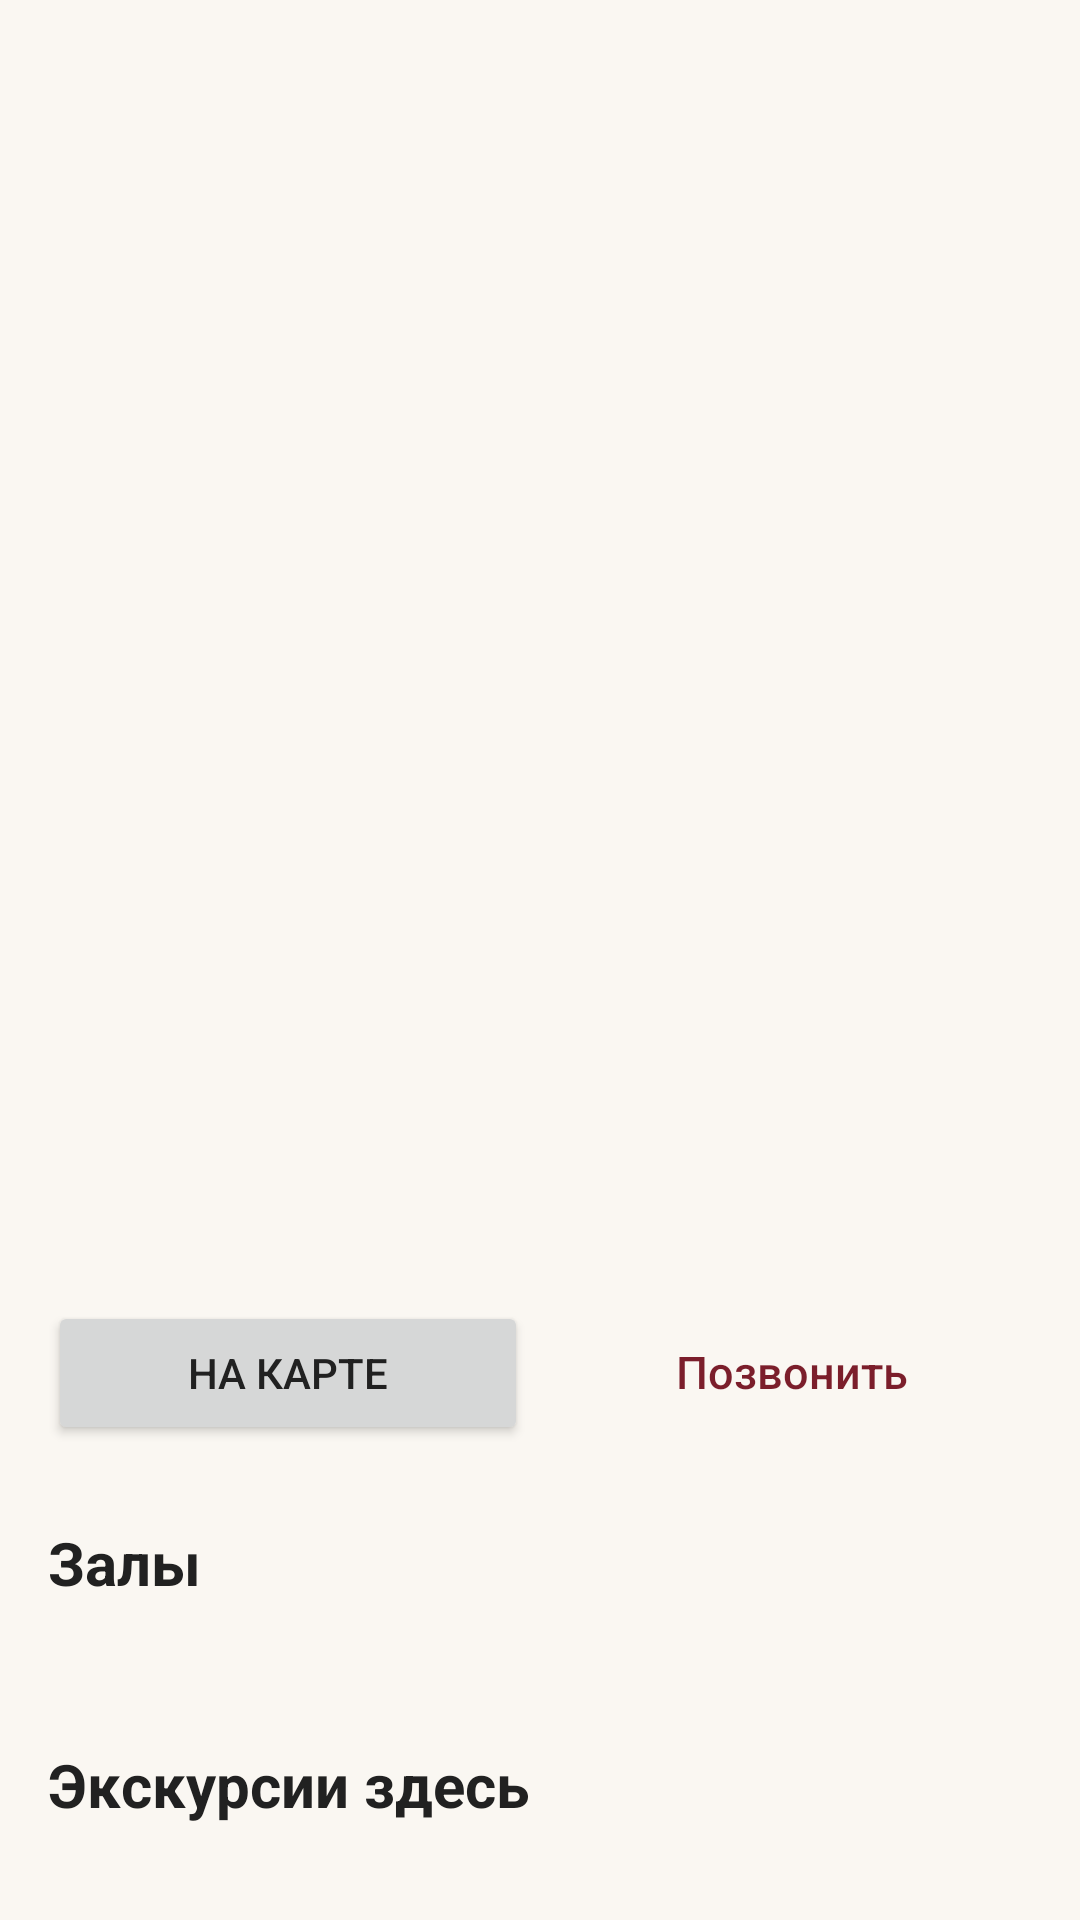

The Android layout XML behind this screen, and the referenced resources:
<!-- AndroidManifest.xml: application theme Theme.Museum -->
<!-- res/layout/activity_place.xml -->
<?xml version="1.0" encoding="utf-8"?>
<androidx.core.widget.NestedScrollView xmlns:android="http://schemas.android.com/apk/res/android"
    xmlns:app="http://schemas.android.com/apk/res-auto"
    android:layout_width="match_parent"
    android:layout_height="match_parent">

    <androidx.constraintlayout.widget.ConstraintLayout
        android:layout_width="match_parent"
        android:layout_height="wrap_content">

        <ImageView
            android:id="@+id/ivPhoto"
            android:layout_width="0dp"
            android:layout_height="@dimen/photo_header_height"
            android:contentDescription="@string/label_place_photo"
            android:scaleType="centerCrop"
            app:layout_constraintEnd_toEndOf="parent"
            app:layout_constraintStart_toStartOf="parent"
            app:layout_constraintTop_toTopOf="parent" />

        
        <LinearLayout
            android:id="@+id/infoBlock"
            android:layout_width="0dp"
            android:layout_height="wrap_content"
            android:orientation="vertical"
            android:padding="@dimen/padding_screen"
            app:layout_constraintEnd_toEndOf="parent"
            app:layout_constraintStart_toStartOf="parent"
            app:layout_constraintTop_toBottomOf="@id/ivPhoto">

            <TextView
                android:id="@+id/tvName"
                style="@style/HeaderText"
                android:layout_width="match_parent"
                android:layout_height="wrap_content" />

            <TextView
                android:id="@+id/tvAddress"
                style="@style/SubtitleText"
                android:layout_width="match_parent"
                android:layout_height="wrap_content"
                android:layout_marginTop="@dimen/margin_small" />

            <TextView
                android:id="@+id/tvMetro"
                style="@style/BodyText"
                android:layout_width="match_parent"
                android:layout_height="wrap_content" />

            <TextView
                android:id="@+id/tvHours"
                style="@style/BodyText"
                android:layout_width="match_parent"
                android:layout_height="wrap_content"
                android:layout_marginTop="@dimen/margin_small"
                android:textColor="@color/accent_dark" />

            <TextView
                android:id="@+id/tvPhone"
                style="@style/BodyText"
                android:layout_width="match_parent"
                android:layout_height="wrap_content" />

            <TextView
                android:id="@+id/tvDescription"
                style="@style/SubtitleText"
                android:layout_width="match_parent"
                android:layout_height="wrap_content"
                android:layout_marginTop="@dimen/margin_medium" />

            
            <LinearLayout
                android:layout_width="match_parent"
                android:layout_height="wrap_content"
                android:layout_marginTop="@dimen/margin_medium"
                android:orientation="horizontal">

                <Button
                    android:id="@+id/btnMap"
                    android:layout_width="0dp"
                    android:layout_height="wrap_content"
                    android:layout_marginEnd="@dimen/margin_tiny"
                    android:layout_weight="1"
                    android:text="@string/btn_map"
                    app:icon="@drawable/ic_map" />

                <Button
                    android:id="@+id/btnCall"
                    style="@style/MuseumButton.Outlined"
                    android:layout_width="0dp"
                    android:layout_height="wrap_content"
                    android:layout_marginStart="@dimen/margin_tiny"
                    android:layout_weight="1"
                    android:text="@string/btn_call"
                    app:icon="@drawable/ic_phone" />
            </LinearLayout>

            <TextView
                style="@style/TitleText"
                android:layout_width="match_parent"
                android:layout_height="wrap_content"
                android:layout_marginTop="@dimen/margin_large"
                android:text="@string/label_place_halls" />

            <TextView
                android:id="@+id/tvHalls"
                style="@style/BodyText"
                android:layout_width="match_parent"
                android:layout_height="wrap_content"
                android:layout_marginTop="@dimen/margin_tiny" />

            <TextView
                style="@style/TitleText"
                android:layout_width="match_parent"
                android:layout_height="wrap_content"
                android:layout_marginTop="@dimen/margin_large"
                android:text="@string/label_place_tours" />

            <TextView
                android:id="@+id/tvNoTours"
                style="@style/BodyText"
                android:layout_width="match_parent"
                android:layout_height="wrap_content"
                android:text="@string/no_tours"
                android:visibility="gone" />

            <androidx.recyclerview.widget.RecyclerView
                android:id="@+id/rvTours"
                android:layout_width="match_parent"
                android:layout_height="wrap_content"
                android:nestedScrollingEnabled="false" />
        </LinearLayout>

    </androidx.constraintlayout.widget.ConstraintLayout>
</androidx.core.widget.NestedScrollView>
<!-- resources referenced by this layout -->
<resources>
  <color name="accent_dark">#9E7E14</color>
  <dimen name="margin_large">24dp</dimen>
  <dimen name="margin_medium">12dp</dimen>
  <dimen name="margin_small">8dp</dimen>
  <dimen name="margin_tiny">4dp</dimen>
  <dimen name="padding_screen">16dp</dimen>
  <dimen name="photo_header_height">240dp</dimen>
  <string name="btn_call">Позвонить</string>
  <string name="btn_map">На карте</string>
  <string name="label_place_halls">Залы</string>
  <string name="label_place_photo">Фото площадки</string>
  <string name="label_place_tours">Экскурсии здесь</string>
  <string name="no_tours">Экскурсий пока нет</string>
  <style name="BodyText">
          <item name="android:textSize">@dimen/text_body</item>
          <item name="android:textColor">@color/text_secondary</item>
          <item name="android:lineSpacingExtra">2dp</item>
      </style>
  <style name="HeaderText">
          <item name="android:textSize">@dimen/text_header</item>
          <item name="android:textStyle">bold</item>
          <item name="android:textColor">@color/primary</item>
      </style>
  <style name="SubtitleText">
          <item name="android:textSize">@dimen/text_subtitle</item>
          <item name="android:textColor">@color/text_primary</item>
      </style>
  <style name="TitleText">
          <item name="android:textSize">@dimen/text_title</item>
          <item name="android:textStyle">bold</item>
          <item name="android:textColor">@color/text_primary</item>
      </style>
  <style name="Theme.Museum" parent="Base.Theme.Museum" />
  <dimen name="text_body">14sp</dimen>
  <color name="text_secondary">#6B6B6B</color>
  <dimen name="text_header">26sp</dimen>
  <color name="primary">#7B1E2B</color>
  <dimen name="text_button">15sp</dimen>
  <dimen name="button_height">52dp</dimen>
  <dimen name="corner_button">12dp</dimen>
  <dimen name="text_subtitle">16sp</dimen>
  <color name="text_primary">#212121</color>
  <dimen name="text_title">20sp</dimen>
  <color name="primary_dark">#5A121E</color>
  <color name="on_primary">#FFFFFF</color>
  <color name="accent">#C9A227</color>
  <color name="on_accent">#000000</color>
  <color name="card_background">#FFFFFF</color>
  <color name="background">#FAF7F2</color>
  <style name="MuseumButton" parent="Widget.MaterialComponents.Button">
          <item name="android:textAllCaps">false</item>
          <item name="android:letterSpacing">0</item>
          <item name="android:textSize">@dimen/text_button</item>
          <item name="android:minHeight">@dimen/button_height</item>
          <item name="cornerRadius">@dimen/corner_button</item>
          <item name="android:insetTop">0dp</item>
          <item name="android:insetBottom">0dp</item>
      </style>
  <style name="MuseumButton.Text" parent="Widget.MaterialComponents.Button.TextButton">
          <item name="android:textAllCaps">false</item>
          <item name="android:letterSpacing">0</item>
          <item name="android:textSize">@dimen/text_button</item>
      </style>
  <style name="CardStyle" parent="Widget.MaterialComponents.CardView">
          <item name="cardCornerRadius">@dimen/card_corner</item>
          <item name="cardElevation">@dimen/card_elevation</item>
          <item name="cardBackgroundColor">@color/card_background</item>
      </style>
  <style name="MuseumActionBar" parent="Widget.MaterialComponents.Light.ActionBar.Solid">
          <item name="background">@color/primary_toolbar</item>
          <item name="elevation">0dp</item>
          <item name="titleTextStyle">@style/MuseumActionBarTitle</item>
      </style>
  <dimen name="corner_input">12dp</dimen>
  <dimen name="card_corner">16dp</dimen>
  <dimen name="card_elevation">1dp</dimen>
  <color name="primary_toolbar">#7B1E2B</color>
  <style name="MuseumActionBarTitle" parent="TextAppearance.AppCompat.Widget.ActionBar.Title">
          <item name="android:textColor">@color/on_toolbar</item>
      </style>
  <color name="on_toolbar">#FFFFFF</color>
</resources>
